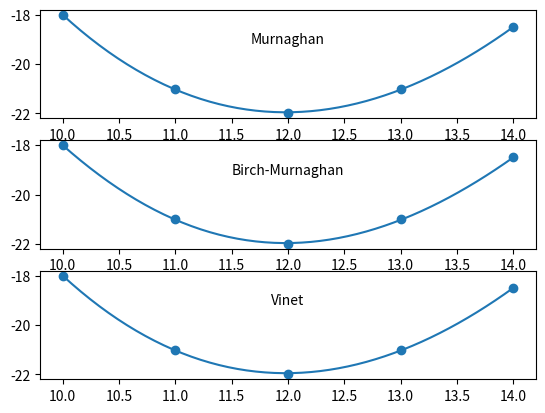

Reproduce this figure in Python.
"""
Contains energy-volume equations of state together with a function for fitting them
given energy-volume data and starting-guess coefficients
"""

__author__ = 'Ryan Glusic and William Parker'

import numpy as np


def fit_eos(volumes, energies, quadratic_coefficients, eos='vinet', number_of_points=50):
    """
    Returns a NumPy array of values evaluated to an equation of state fit
    :param volumes:                 NumPy array(N) :: volumes (x-values) to be fit
    :param energies:                NumPy array(N) :: energies (y-values) to be fit
    :param quadratic_coefficients:  list(3) :: coefficients of the quadratic polynomial already fit to the data
    :param eos:                     str :: equation of state name ('murnaghan', 'birch-murnaghan', 'vinet')
    :param number_of_points:        int, optional :: number of points to evaluate fit function on
    :return:                        NumPy array(number_of_points) :: equation of state fit evaluated on grid,
    starting at volumes[0] and ending at volume[-1]
    """
    from scipy.optimize import curve_fit

    # Dictionary holding lambda functions from current module.
    lambda_dictionary = {
        'vinet': globals()['vinet'],
        'murnaghan': globals()['murnaghan'],
        'birch-murnaghan': globals()['birch_murnaghan']
    }

    # Get extremes of data and calculate range

    minimum_volume = np.amin(volumes)
    maximum_volume = np.amax(volumes)

    # for y = c0 + c1 x + c2 x^2
    #   axis of symmetry: x = -c1 / (2 c2)
    quadratic_axis_of_symmetry = -quadratic_coefficients[1] / (2 * quadratic_coefficients[2])
    #   minimum: y = -c1^2 / (4 c2)  + c0
    quadratic_minimum = -quadratic_coefficients[1] ** 2 / (4 * quadratic_coefficients[2]) + quadratic_coefficients[0]
    #   bulk modulus: K_0 = 2 * a / V_0 for E(V) = c2*V^2 + c1*V + E0
    quadratic_bulk_modulus = 2. * quadratic_coefficients[2] / quadratic_axis_of_symmetry

    bulk_modulus_derivative = 3.7

    # Get realistic equation of state fit
    initial_parameters = [quadratic_minimum, quadratic_bulk_modulus,
                          bulk_modulus_derivative, quadratic_axis_of_symmetry]

    eos_parameters, eos_covariances = curve_fit(lambda_dictionary[eos.lower()], volumes, energies,
                                                p0=initial_parameters)
    fit_curve_volumes = np.linspace(minimum_volume, maximum_volume, num=number_of_points)
    eos_fit_curve = lambda_dictionary[eos.lower()](fit_curve_volumes,
                                                   eos_parameters[0], eos_parameters[1], eos_parameters[2],
                                                   eos_parameters[3])

    return eos_fit_curve, eos_parameters


def murnaghan(volumes, equilibrium_energy, bulk_modulus, bulk_modulus_derivative, equilibrium_volume):
    """
    Murnaghan equation of state: E(V) = E_0 + K_0 V_0 [ (1 / (K_0' (K_0' - 1))) (V / V_0)^(-(K_0' - 1)) +
                                                        (1 / K_0') (V / V_0) -
                                                        (1 / (K_0' - 1)) ]
    :param volumes:                 NumPy array of volumes per atom
    :param equilibrium_energy:      equilibrium energy E_0
    :param bulk_modulus:            bulk modulus K_0 = ∂^E/(∂V)^2 / V_0
    :param bulk_modulus_derivative: pressure derivative of bulk modulus ∂K_0/∂P
    :param equilibrium_volume:      equilibrium volume V_0
    :return:                        NumPy array of Murnaghan equation of state values at input volumes
    """
    k0pm1 = bulk_modulus_derivative - 1.0  # K_0' - 1
    return equilibrium_energy + (bulk_modulus * equilibrium_volume *
                                 (((1.0 / (bulk_modulus_derivative * k0pm1)) *
                                   np.power((volumes / equilibrium_volume), (-k0pm1))) +
                                  (volumes / (bulk_modulus_derivative * equilibrium_volume)) - (1.0 / k0pm1)))


def birch_murnaghan(volumes, equilibrium_energy, bulk_modulus, bulk_modulus_derivative, equilibrium_volume):
    """
    Birch-Murnaghan equation of state: E(V) = E_0 + (9/16) K_0 V_0 {[ (V / V_0)^(-(2/3)) - 1 ]^3 K_0' +
                                                                    [ (V / V_0)^(-(2/3)) - 1]^2 *
                                                                    [ 6 - 4 (V / V_0)^(-(2/3)) ]}
    :param volumes:                 NumPy array of volumes per atom
    :param equilibrium_energy:      equilibrium energy E_0
    :param bulk_modulus:            bulk modulus K_0 = ∂^E/(∂V)^2 / V_0
    :param bulk_modulus_derivative: pressure derivative of bulk modulus ∂K_0/∂P
    :param equilibrium_volume:      equilibrium volume V_0
    :return:                        NumPy array of the Birch-Murnaghan equation of state values at input volumes
    """
    reduced_volume_area = np.power(volumes / equilibrium_volume, -2. / 3.)
    return equilibrium_energy + (9. * bulk_modulus * equilibrium_volume / 16.) * (
            np.power(reduced_volume_area - 1., 3.) * bulk_modulus_derivative +
            np.power(reduced_volume_area - 1., 2.) * (6. - 4. * reduced_volume_area))


def vinet(volumes, equilibrium_energy, bulk_modulus, bulk_modulus_derivative, equilibrium_volume):
    """
    Vinet equation of state: E(V) = E_0 + (2 K_0 V_0 / (K_0' - 1)^2) *
                                        - {2 - [5 + 3 (V / V_0)^(1/3) (K_0' - 1) - 3 K_0']
                                               exp(- (3/2) (K_0' - 1) (1 - (V / V_0)^(1/3))})
    :param volumes:                 NumPy array of volumes per atom
    :param equilibrium_energy:      equilibrium energy E_0
    :param bulk_modulus:            bulk modulus K_0 = ∂^E/(∂V)^2 / V_0
    :param bulk_modulus_derivative: pressure derivative of bulk modulus ∂K_0/∂P
    :param equilibrium_volume:      equilibrium volume V_0
    :return: NumPy array of the Vinet equation of state values at input volumes
    """
    k0pm1 = bulk_modulus_derivative - 1  # K_0' - 1
    k0pm1_squared = np.power(k0pm1, 2)
    reduced_volume_lengths = np.cbrt(volumes / equilibrium_volume)

    exponential_argument = -1.5 * k0pm1 * (reduced_volume_lengths - 1.)
    try:
        exponential_factor = np.exp(exponential_argument)
        vinet_eos = equilibrium_energy + \
                    (2. * bulk_modulus * equilibrium_volume / k0pm1_squared) * \
                    (2. - (5. + 3. * reduced_volume_lengths * k0pm1 - 3 * bulk_modulus_derivative) *
                     exponential_factor)
    except:
        # assuming the failure is factor
        vinet_eos = equilibrium_energy + \
                    (2. * bulk_modulus * equilibrium_volume / k0pm1_squared) * \
                    (2. - (5. + 3. * reduced_volume_lengths * k0pm1 - 3 * bulk_modulus_derivative))

    return vinet_eos


if __name__ == "__main__":
    import matplotlib.pyplot as plt

    fit_point_number = 50
    test_energies = np.array([-18, -21, -22, -21, -18.5])

    test_volumes = np.array([10, 11, 12, 13, 14])
    starting_coefficients = np.polynomial.polynomial.polyfit(test_volumes, test_energies, 2)

    equations_of_state = ['murnaghan', 'birch-murnaghan', 'vinet']
    figures, axes = plt.subplots(nrows=len(equations_of_state))

    for index, eos_form in enumerate(equations_of_state):
        eos, eos_parameters = fit_eos(test_volumes, test_energies, starting_coefficients, eos=eos_form,
                                      number_of_points=fit_point_number)
        axes[index].plot(np.linspace(10, 14, num=fit_point_number), eos)
        axes[index].scatter(test_volumes, test_energies)
        axes[index].text(12, -19, eos_form.title(), ha='center', va='center')
    plt.show()
